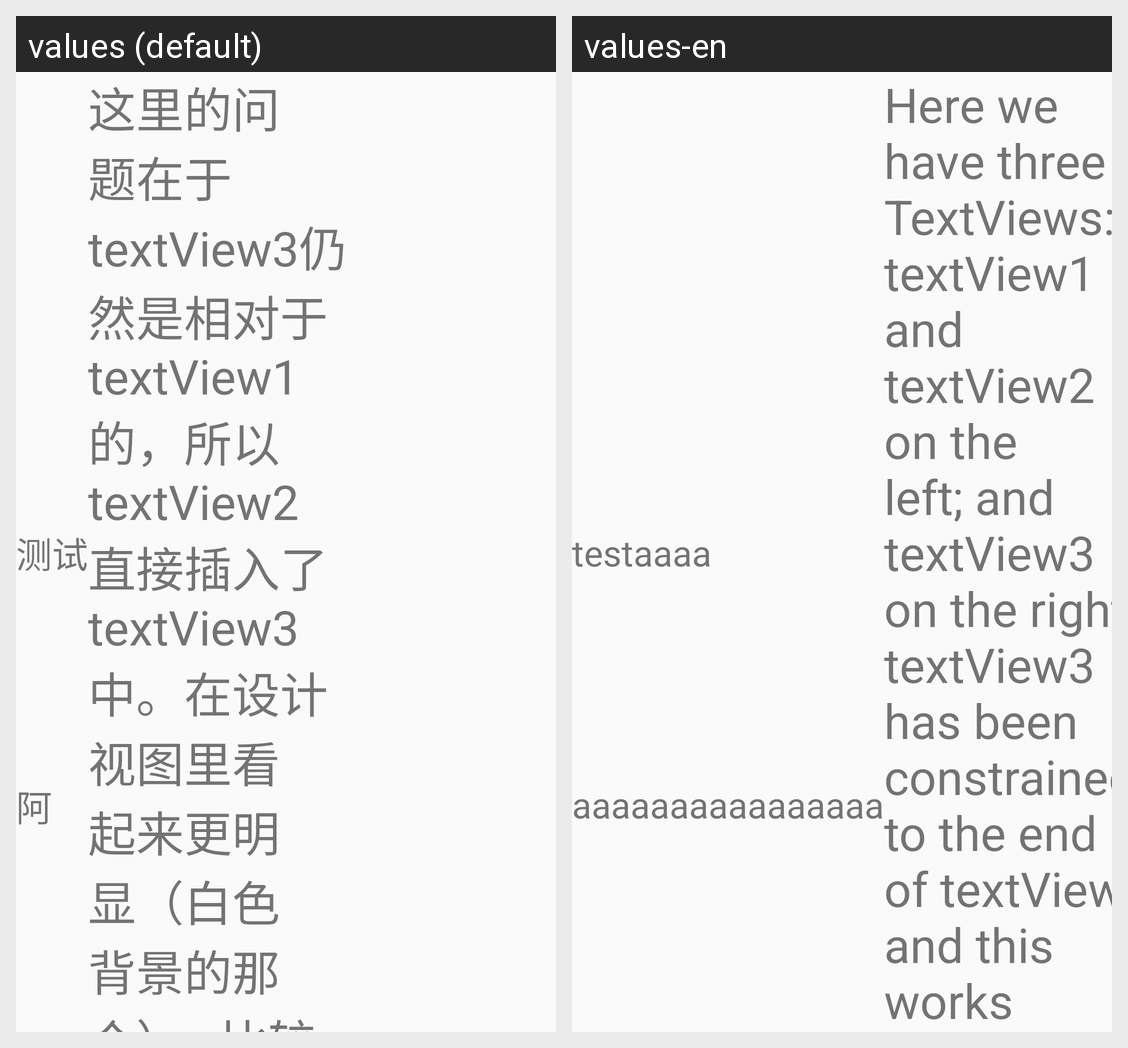

The Android screen above is rendered under two locales of the same app. Produce the string resources it draws, with the default and per-locale values.
Android screen res/layout/constraint_birrer.xml rendered under 2 locales, left to right: values (default), values-en. Device: Nexus 5 (rendered at 1080×1920; each locale shown at half size, 540×960, under a caption strip naming it); theme AppTheme.
Strings drawn on this screen, with the default value and each locale's value (text and hints the layout hard-codes, and strings that could not be matched under every locale, appear in the picture but are not listed):

tv_1
  values: 测试
  values-en: testaaaa

tv_2
  values: 阿
  values-en: aaaaaaaaaaaaaaaa

tv_3
  values: 这里的问题在于textView3仍然是相对于textView1的，所以textView2直接插入了textView3中。在设计视图里看起来更明显（白色背景的那个）。 比较直接的解决办法是使用TableLayout，或者把 textView1 textView2 包裹在一个垂直的，android:layout_width=wrap_content 的 LinearLayout中。然后让textView3约束在这个LinearLayout的后面。但是我们有更好的办法：Barriers。 Barrier 是一个虚拟视图，类似于 Guideline，用来约束对象。Barrier 和 Guideline 的区别在于它是由多个 view 的大小决定的。在这个例子中，我们不知道 textView1 和 textView2 哪个长些，因此我们可以 基于这两个 view …[clipped]
  values-en: Here we have three TextViews: textView1 and textView2 on the left; and textView3 on the right. textView3 has been constrained to the end of textView1 and this works perfectly — it positions and sizes textView3 exactly as we need it. However, things become more complicated if we need to support multiple languages. If we add a German translation then we have a problem because in the English version …[clipped]
